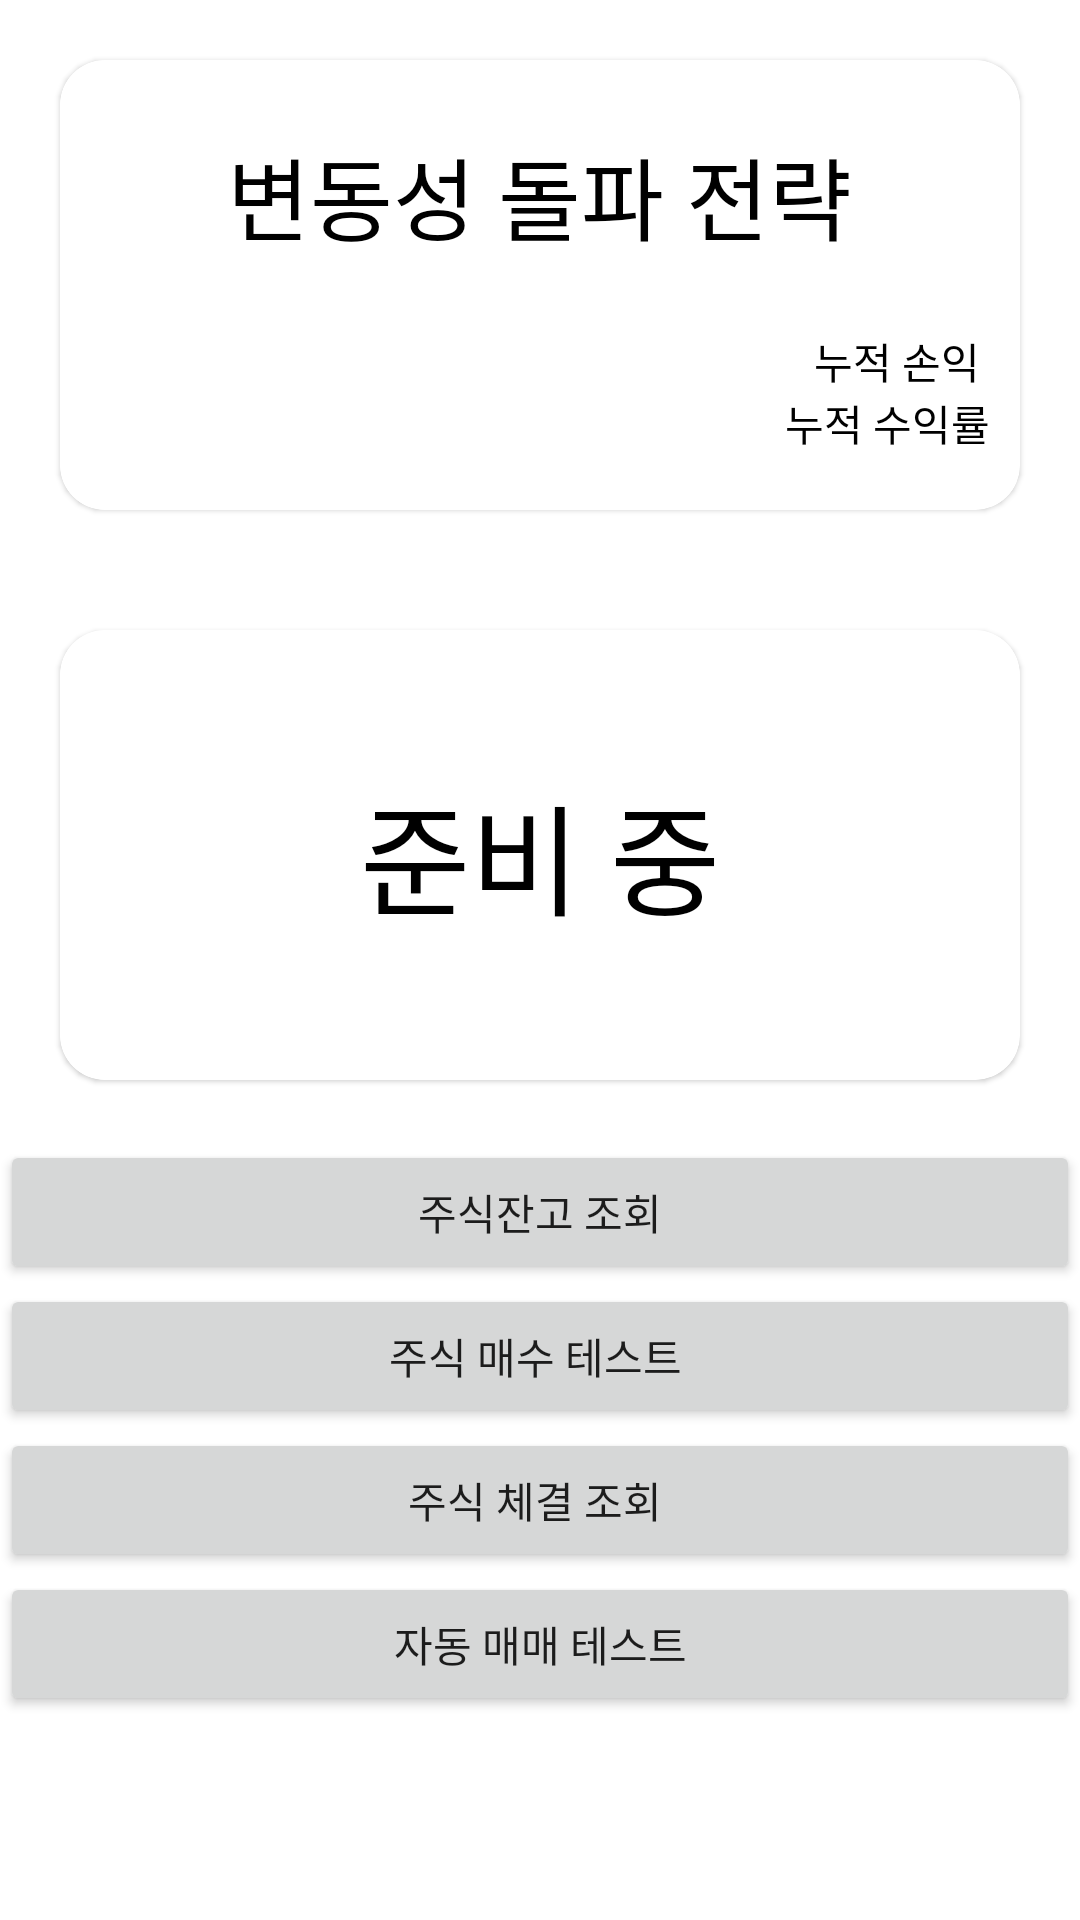

Android layout source for this screen:
<!-- AndroidManifest.xml: application theme Theme.KISapi -->
<!-- res/layout/activity_main.xml -->
<?xml version="1.0" encoding="utf-8"?>
<layout xmlns:android="http://schemas.android.com/apk/res/android"
    xmlns:app="http://schemas.android.com/apk/res-auto"
    xmlns:tools="http://schemas.android.com/tools">

    <LinearLayout
        android:layout_width="match_parent"
        android:layout_height="match_parent"
        android:orientation="vertical"
        tools:context=".activity.MainActivity">

        <com.google.android.material.card.MaterialCardView
            app:strokeColor="@color/green"
            app:strokeWidth="1dp"
            android:layout_width="match_parent"
            android:layout_height="wrap_content"
            android:layout_margin="20dp"
            app:cardCornerRadius="15dp">

            <LinearLayout
                android:id="@+id/autoTrading"
                android:layout_width="match_parent"
                android:layout_height="150dp"
                android:orientation="vertical">

                <TextView
                    android:textColor="@color/black"
                    android:layout_width="wrap_content"
                    android:layout_height="90dp"
                    android:layout_gravity="center"
                    android:gravity="center"
                    android:text="변동성 돌파 전략"
                    android:textSize="30dp" />

                <TextView
                    android:textColor="@color/black"
                    android:layout_width="wrap_content"
                    android:layout_height="wrap_content"
                    android:layout_gravity="right"
                    android:paddingRight="10dp"
                    android:text="누적 손익 " />

                <TextView
                    android:textColor="@color/black"
                    android:layout_width="wrap_content"
                    android:layout_height="wrap_content"
                    android:layout_gravity="right"
                    android:paddingRight="10dp"
                    android:text="누적 수익률" />

            </LinearLayout>
        </com.google.android.material.card.MaterialCardView>

        <com.google.android.material.card.MaterialCardView
            app:strokeColor="@color/green"
            app:strokeWidth="1dp"
            android:layout_width="match_parent"
            android:layout_height="wrap_content"
            android:layout_margin="20dp"
            app:cardCornerRadius="15dp">

            <LinearLayout
                android:layout_width="match_parent"
                android:layout_height="150dp"
                android:orientation="vertical">

                <TextView
                    android:textColor="@color/black"
                    android:layout_width="wrap_content"
                    android:layout_height="150dp"
                    android:layout_gravity="center"
                    android:gravity="center"
                    android:text="준비 중"
                    android:textSize="40dp" />

            </LinearLayout>
        </com.google.android.material.card.MaterialCardView>

        <Button
            android:id="@+id/button3"
            android:layout_height="wrap_content"
            android:text="주식잔고 조회"
            android:layout_width="match_parent" />

        <Button
            android:id="@+id/test"
            android:layout_width="match_parent"
            android:layout_height="wrap_content"
            android:text="주식 매수 테스트 " />

        <Button
            android:id="@+id/test3"
            android:layout_width="match_parent"
            android:layout_height="wrap_content"
            android:text="주식 체결 조회 " />

        <Button
            android:id="@+id/test4"
            android:layout_width="match_parent"
            android:layout_height="wrap_content"
            android:text="자동 매매 테스트" />


    </LinearLayout>
</layout>
<!-- resources referenced by this layout -->
<resources>
  <color name="black">#FF000000</color>
  <style name="Theme.KISapi" parent="Theme.MaterialComponents.Light.NoActionBar">
          
          <item name="colorPrimary">@color/purple_200</item>
          <item name="colorPrimaryVariant">@color/purple_700</item>
          <item name="colorOnPrimary">@color/black</item>
          
          <item name="colorSecondary">@color/teal_200</item>
          <item name="colorSecondaryVariant">@color/teal_200</item>
          <item name="colorOnSecondary">@color/black</item>
          
          <item name="android:statusBarColor" tools:targetApi="l">@color/green</item>
          
      </style>
  <color name="purple_200">#FFBB86FC</color>
  <color name="purple_700">#FF3700B3</color>
  <color name="teal_200">#FF03DAC5</color>
</resources>
